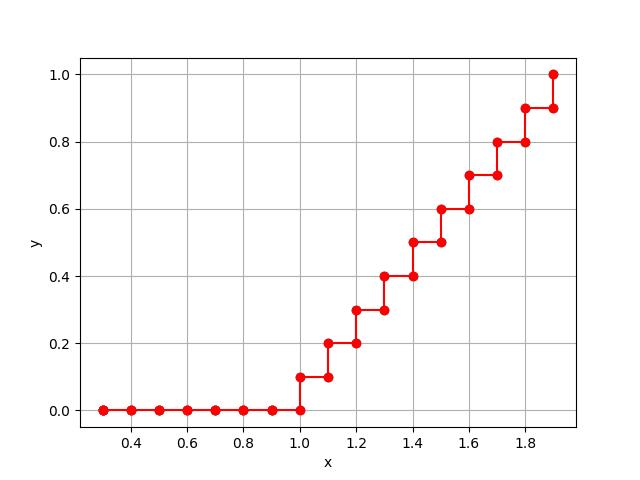

Values plotted in this chart, from the file beside it:
x, y, z
1.9, 1.0, 0.6511
1.9, 0.9, 0.6036
1.8, 0.9, 0.5625
1.8, 0.8, 0.52
1.7, 0.8, 0.4811
1.7, 0.7, 0.4436
1.6, 0.7, 0.4069
1.6, 0.6, 0.3744
1.5, 0.6, 0.34
1.5, 0.5, 0.3125
1.4, 0.5, 0.2803
1.4, 0.4, 0.2578
1.3, 0.4, 0.2278
1.3, 0.3, 0.2103
1.2, 0.3, 0.1825
1.2, 0.2, 0.17
1.1, 0.2, 0.1444
1.1, 0.1, 0.1369
1, 0.1, 0.1136
1, 2.7755575615628914e-17, 0.1111
0.9, 2.7755575615628914e-17, 0.09
0.9, 2.7755575615628914e-17, 0.09
0.8, 2.7755575615628914e-17, 0.07111
0.8, 2.7755575615628914e-17, 0.07111
0.7, 2.7755575615628914e-17, 0.05444
0.7, 2.7755575615628914e-17, 0.05444
0.6, 2.7755575615628914e-17, 0.04
0.6, 2.7755575615628914e-17, 0.04
0.5, 2.7755575615628914e-17, 0.02778
0.5, 2.7755575615628914e-17, 0.02778
0.4, 2.7755575615628914e-17, 0.01778
0.4, 2.7755575615628914e-17, 0.01778
0.3, 2.7755575615628914e-17, 0.01
0.3, 2.7755575615628914e-17, 0.01
0.3, 2.7755575615628914e-17, 0.01
